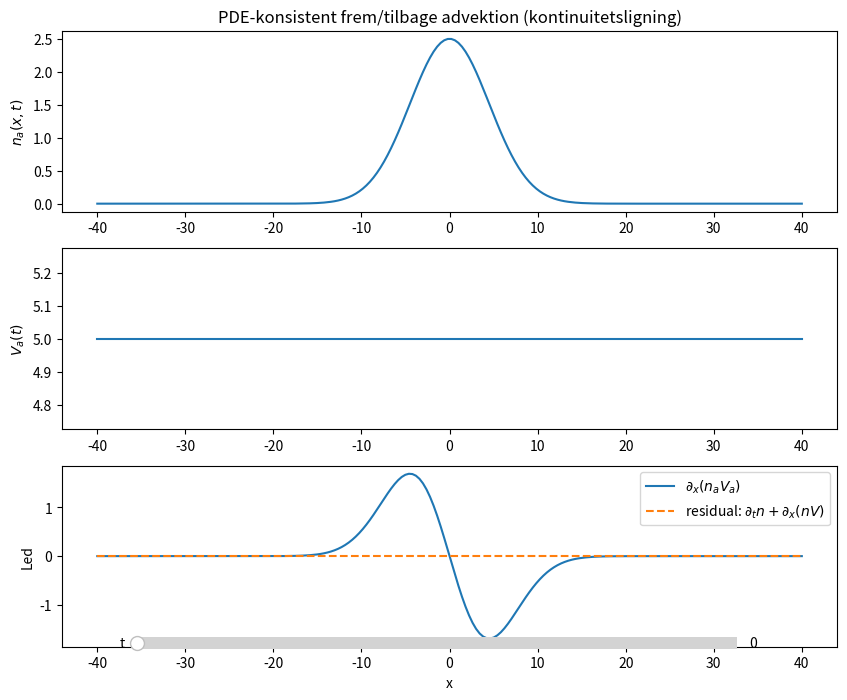

Python code for this plot:
import sympy as sp
import numpy as np
import matplotlib.pyplot as plt
from matplotlib.widgets import Slider

sp.init_printing()

# Symboler
x, t = sp.symbols('x t', real=True)
n0, sigma, U, omega = sp.symbols('n0 sigma U omega', positive=True, real=True)

# Oscillerende center og hastighed
x_c = (U/omega) * sp.sin(omega*t)

# Funktioner
V_a = sp.diff(x_c, t)  # = U*cos(omega*t)
n_a = n0 * sp.exp(- (x - x_c)**2 / (2*sigma**2))

# Kontinuitetsligning
dndt = sp.diff(n_a, t)
div_nV = sp.diff(n_a * V_a, x)
residual = dndt + div_nV 

print("Symbolsk residual (skal være 0):")
print(residual)  # bør printe 0

# Parametre (vælg selv)
par = {
    n0: 2.5,
    sigma: 4.5,
    U: 5.0,
    omega: 0.25,
}

# Numeriske funktioner
n_fun   = sp.lambdify((x, t), n_a.subs(par), "numpy")
V_fun_t = sp.lambdify(t, V_a.subs(par), "numpy")
div_fun = sp.lambdify((x, t), div_nV.subs(par), "numpy")
res_fun = sp.lambdify((x, t), residual.subs(par), "numpy")

# Grid
xs = np.linspace(-40, 40, 200)
t_init = 0.0

fig, axs = plt.subplots(3, 1, figsize=(10, 8))

# n(x,t)
ln_n, = axs[0].plot(xs, n_fun(xs, t_init))
axs[0].set_ylabel(r"$n_a(x,t)$")
axs[0].set_title("PDE-konsistent frem/tilbage advektion (kontinuitetsligning)")

# V(t) broadcastet til x-aksen
ln_V, = axs[1].plot(xs, np.full_like(xs, V_fun_t(t_init), dtype=float))
axs[1].set_ylabel(r"$V_a(t)$")

# div og residual
ln_div, = axs[2].plot(xs, div_fun(xs, t_init), label=r"$\partial_x(n_aV_a)$")
ln_res, = axs[2].plot(xs, np.zeros_like(xs, dtype=float), "--", label=r"residual: $\partial_t n + \partial_x(nV)$")

axs[2].set_ylabel("Led")
axs[2].set_xlabel("x")
axs[2].legend()

# Slider
ax_slider = plt.axes([0.2, 0.1, 0.6, 0.03])
t_slider = Slider(ax=ax_slider, label="t", valmin=0.0, valmax=50.0, valinit=t_init)

def update(val):
    tt = t_slider.val
    ln_n.set_ydata(n_fun(xs, tt))
    ln_V.set_ydata(np.full_like(xs, V_fun_t(tt), dtype=float))
    ln_div.set_ydata(div_fun(xs, tt))
    ln_res.set_ydata(np.zeros_like(xs, dtype=float))
    fig.canvas.draw_idle()

t_slider.on_changed(update)
plt.show()
